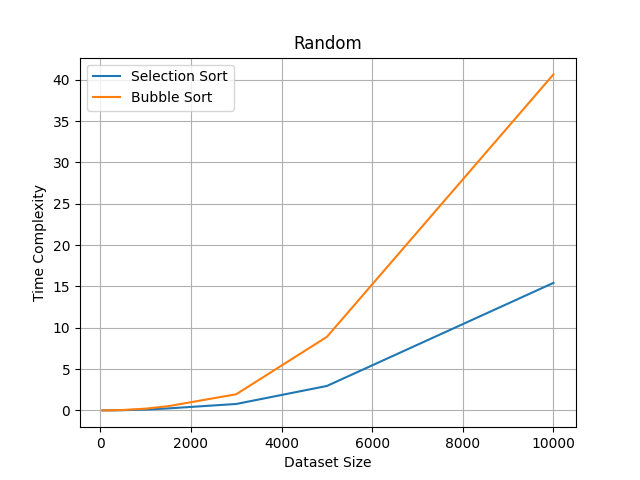

The table this chart was drawn from, first rows:
Sample Size, Selection Sort Time, Bubble Sort Time
50, 0.0, 0.0009999
100, 0.003, 0.002
250, 0.005, 0.013
500, 0.025, 0.05
1000, 0.102, 0.214
1500, 0.242, 0.508
3000, 0.778, 1.955
5000, 2.955, 8.894
10000, 15.43, 40.65
